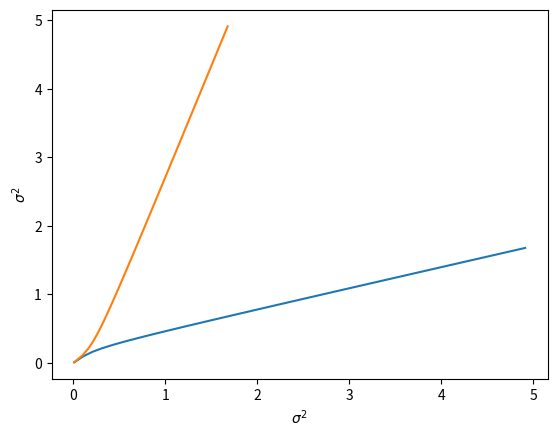

Source code (Python):
import numpy as np
from scipy import special
import matplotlib.pyplot as plt

p0 = 0.7 #probability of zero element
delta = 0.7 #undersampling fraction (or indeterminacy)
lam = 1.0
itermax = 50

def psi(sigma):
    return -(-np.sqrt(np.pi)*delta**(3/2)*(p0 - 1)*(np.sqrt(2)*np.sqrt(np.pi)*delta**(7/2)*sigma*(lam*sigma - 1)*np.exp(delta*(lam*sigma - 1)**2/(2*sigma**2)) + np.sqrt(2)*np.sqrt(np.pi)*delta**(7/2)*sigma*(lam*sigma + 1)*np.exp(delta*(lam*sigma + 1)**2/(2*sigma**2)) - np.pi*delta**4*(special.erf(np.sqrt(2)*np.sqrt(delta)*(lam*sigma - 1)/(2*sigma)) + special.erf(np.sqrt(2)*np.sqrt(delta)*(lam*sigma + 1)/(2*sigma)))*np.exp(delta*((lam*sigma - 1)**2 + (lam*sigma + 1)**2)/(2*sigma**2)) + 1.0*np.pi*delta**3*sigma**2*(delta*lam**2 + 1)*(special.erf(np.sqrt(2)*np.sqrt(delta)*(lam*sigma - 1)/(2*sigma)) + special.erf(np.sqrt(2)*np.sqrt(delta)*(lam*sigma + 1)/(2*sigma)) - 2)*np.exp(delta*((lam*sigma - 1)**2 + (lam*sigma + 1)**2)/(2*sigma**2)))*np.exp(delta*lam**2/2)/2 + np.pi*delta**4*p0*sigma**2*(1.0*np.sqrt(np.pi)*np.sqrt(delta)*(delta*lam**2 + 1)*(special.erf(np.sqrt(2)*np.sqrt(delta)*lam/2) - 1)*np.exp(delta*lam**2/2) + np.sqrt(2)*delta*lam)*np.exp(delta*((lam*sigma - 1)**2 + (lam*sigma + 1)**2)/(2*sigma**2)))*np.exp(-delta*(lam**2*sigma**2 + (lam*sigma - 1)**2 + (lam*sigma + 1)**2)/(2*sigma**2))/(np.pi**(3/2)*delta**(11/2))

#threshoulding parameter
#estimated variance of errors
sigma = 1.0

x = np.arange(0.01,5.0,0.1)
y = psi(np.sqrt(x))
plt.plot(x,y)
plt.plot(y,x)
plt.xlabel("$\sigma^2$")
plt.ylabel("$\sigma^2$")
plt.show()
plt.close()


#start main algo.
#for i in range(itermax): #iteration count
#    result = "{0}, {1}".format(i+1,sigma)
#    print(result)
#    sigma = psi(np.sqrt(sigma))
